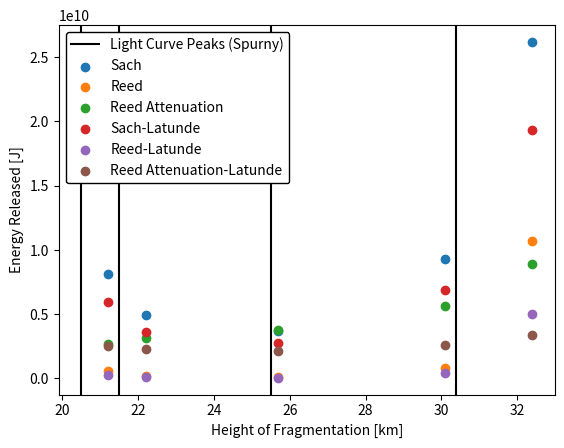

This chart was generated by the following Python code:
import numpy as np
import matplotlib.pyplot as plt

# data = np.array([
# [1,	21200,	20100,	22200,	663.0,	0.094975,	4687.744,	5560.057,	4017.002,	0.072534,	0.086634,	0.061750,	82800,	82274,	83342,	5.31E+09,	5.25E+09,	5.38E+09,	5.52E+08,	5.42E+08,	5.63E+08,	5.66E+09,	5.55E+09,	5.77E+09,	7.69E+09,	7.64E+09,	7.75E+09],
# [2,	22200,	20800,	23800,	398.5,	0.057085,	4017.002,	4987.542,	3140.440,	0.061750,	0.077376,	0.047770,	83342,	82625,	84166,	3.24E+09,	3.18E+09,	3.30E+09,	1.58E+08,	1.54E+08,	1.62E+08,	3.47E+09,	3.38E+09,	3.57E+09,	4.66E+09,	4.61E+09,	4.71E+09],
# [3,	25700,	24300,	26500,	294.5,	0.042187,	2353.861,	2909.731,	2084.172,	0.035359,	0.044115,	0.031139,	85214,	84453,	85604,	2.50E+09,	2.45E+09,	2.52E+09,	7.92E+07,	7.71E+07,	8.03E+07,	2.74E+09,	2.67E+09,	2.78E+09,	3.52E+09,	3.49E+09,	3.54E+09],
# [4,	30100,	28900,	32200,	716.0,	0.102567,	1218.085,	1455.144,	893.7981,	0.017763,	0.021393,	0.012826,	87818,	87101,	89072,	6.45E+09,	6.35E+09,	6.62E+09,	7.99E+08,	7.79E+08,	8.33E+08,	7.29E+09,	7.12E+09,	7.61E+09,	8.85E+09,	8.77E+09,	8.99E+09],
# [5,	32400,	31300,	34300,	1983.0,	0.284065,	868.2219,	1019.529,	659.5404,	0.012424,	0.014745,	0.009180,	89186,	88545,	90374,	1.84E+10,	1.82E+10,	1.86E+10,	1.07E+10,	1.04E+10,	1.11E+10,	2.12E+10,	2.07E+10,	2.20E+10,	2.49E+10,	2.47E+10,	2.53E+10]
# ])

# h_min = data[:, 2]/1000
# h_max = data[:, 3]/1000
# h = data[:, 1]/1000
# h_avg = (h_max + h_min)/2
# herr = h_max - h_avg

# Ell_min = data[:, 16]
# Ell_max = data[:, 17]
# Ell = data[:, 15]
# Ell_avg = (Ell_max + Ell_min)/2
# Ell_err = Ell_max - (Ell_max + Ell_min)/2

# Er_min = data[:, 19]
# Er_max = data[:, 20]
# Er = data[:, 18]
# Er_avg = (Er_max + Er_min)/2
# Er_err = Er_max - (Er_max + Er_min)/2

# Esr_min = data[:, 22]
# Esr_max = data[:, 23]
# Esr = data[:, 21]
# Esr_avg = (Esr_max + Esr_min)/2
# Esr_err = Esr_max - (Esr_max + Esr_min)/2

# Esp_min = data[:, 25]
# Esp_max = data[:, 26]
# Esp = data[:, 24]
# Esp_avg = (Esp_max + Esp_min)/2
# Esp_err = Esp_max - (Esp_max + Esp_min)/2

# # plt.scatter(h, Ell, c='r', label='Lutzky & Lehto 1968')
# # #plt.plot(h, Ell, c='r')
# # plt.errorbar(h, Ell, xerr=[h_max-h, h-h_min], yerr=[Ell_max-Ell, Ell-Ell_min], fmt='none', c='r')

# plt.scatter(h, Er, c='r', label='Fragmentation Energy (Reed 1972)')
# #plt.plot(h, Er, c='g')
# plt.errorbar(h, Er, xerr=[h_max-h, h-h_min], yerr=[Er_max-Er, Er-Er_min], fmt='none', c='r')

# # plt.scatter(h, Esr, c='b', label='Sach Scaling (R)')
# # #plt.plot(h, Esr, c='g')
# # plt.errorbar(h, Esr, xerr=[h_max-h, h-h_min], yerr=[Esr_max-Esr, Esr-Esr_min], fmt='none', c='b')

# # plt.scatter(h, Esp, c='m', label='Sach Scaling (P)')
# # #plt.plot(h, Esp, c='m')
# # plt.errorbar(h, Esp, xerr=[h_max-h, h-h_min], yerr=[Esp_max-Esp, Esp-Esp_min], fmt='none', c='m')

plt.xlabel('Height of Fragmentation [km]')
plt.ylabel('Energy Released [J]')
# plt.title('Energy of Fragmentations \n Deposited at Various Altitudes')
h = np.array([21200, 22200, 25700, 30100, 32400])/1000
plt.axvline(x=20.5, c='k')
plt.axvline(x=21.5, c='k')
plt.axvline(x=25.5, c='k')
plt.axvline(x=30.4, c='k', label='Light Curve Peaks (Spurny)')
# plt.legend(loc='upper left', fancybox=True, framealpha=1, edgecolor='k')
# plt.show()
data = np.array([
[8.08E+09,	8.02E+09,	8.14E+09,	5.52E+08,	5.42E+08,	5.63E+08,	2.70E+09,	2.70E+09,	2.71E+09,		5.95E+09,	5.91E+09,	5.99E+09,	2.57E+08,	2.52E+08,	2.62E+08,	2.52E+09,	2.51E+09,	2.52E+09],
[4.89E+09,	4.85E+09,	4.94E+09,	1.58E+08,	1.54E+08,	1.62E+08,	3.16E+09,	3.16E+09,	3.17E+09,		3.60E+09,	3.57E+09,	3.64E+09,	7.34E+07,	7.15E+07,	7.55E+07,	2.25E+09,	2.25E+09,	2.26E+09],
[3.70E+09,	3.67E+09,	3.72E+09,	7.92E+07,	7.71E+07,	8.03E+07,	3.75E+09,	3.74E+09,	3.76E+09,		2.73E+09,	2.70E+09,	2.74E+09,	3.68E+07,	3.58E+07,	3.73E+07,	2.13E+09,	2.12E+09,	2.13E+09],
[9.30E+09,	9.22E+09,	9.44E+09,	7.99E+08,	7.79E+08,	8.33E+08,	5.66E+09,	5.65E+09,	5.68E+09,		6.84E+09,	6.78E+09,	6.95E+09,	3.71E+08,	3.62E+08,	3.87E+08,	2.60E+09,	2.59E+09,	2.61E+09],
[2.62E+10,	2.60E+10,	2.66E+10,	1.07E+10,	1.04E+10,	1.11E+10,	8.92E+09,	8.90E+09,	8.96E+09,		1.93E+10,	1.91E+10,	1.96E+10,	4.97E+09,	4.86E+09,	5.17E+09,	3.38E+09,	3.38E+09,	3.40E+09]])

sach = data[:, 0]
reed = data[:, 3]
reed_fix = data[:, 6]
sach_cf = data[:, 9]
reed_cf = data[:, 12]
reed_fix_cf = data[:, 15]

print('TOTALS:')
print("Sach: {:.2E} J".format(np.sum(sach)))
print("Reed: {:.2E} J".format(np.sum(reed)))
print("Reed Att: {:.2E} J".format(np.sum(reed_fix)))
print("Sach Latunde: {:.2E} J".format(np.sum(sach_cf)))
print("Reed Latunde: {:.2E} J".format(np.sum(reed_cf)))
print("Reed Att Latunde: {:.2E} J".format(np.sum(reed_fix_cf)))
print("Kinetic Energy: 5.88E+10 J")


plt.scatter(h, sach, label='Sach')
plt.scatter(h, reed, label='Reed')
plt.scatter(h, reed_fix, label='Reed Attenuation')
plt.scatter(h, sach_cf, label='Sach-Latunde')
plt.scatter(h, reed_cf, label='Reed-Latunde')
plt.scatter(h, reed_fix_cf, label='Reed Attenuation-Latunde')
plt.legend(loc='upper left', fancybox=True, framealpha=1, edgecolor='k')
plt.show()


